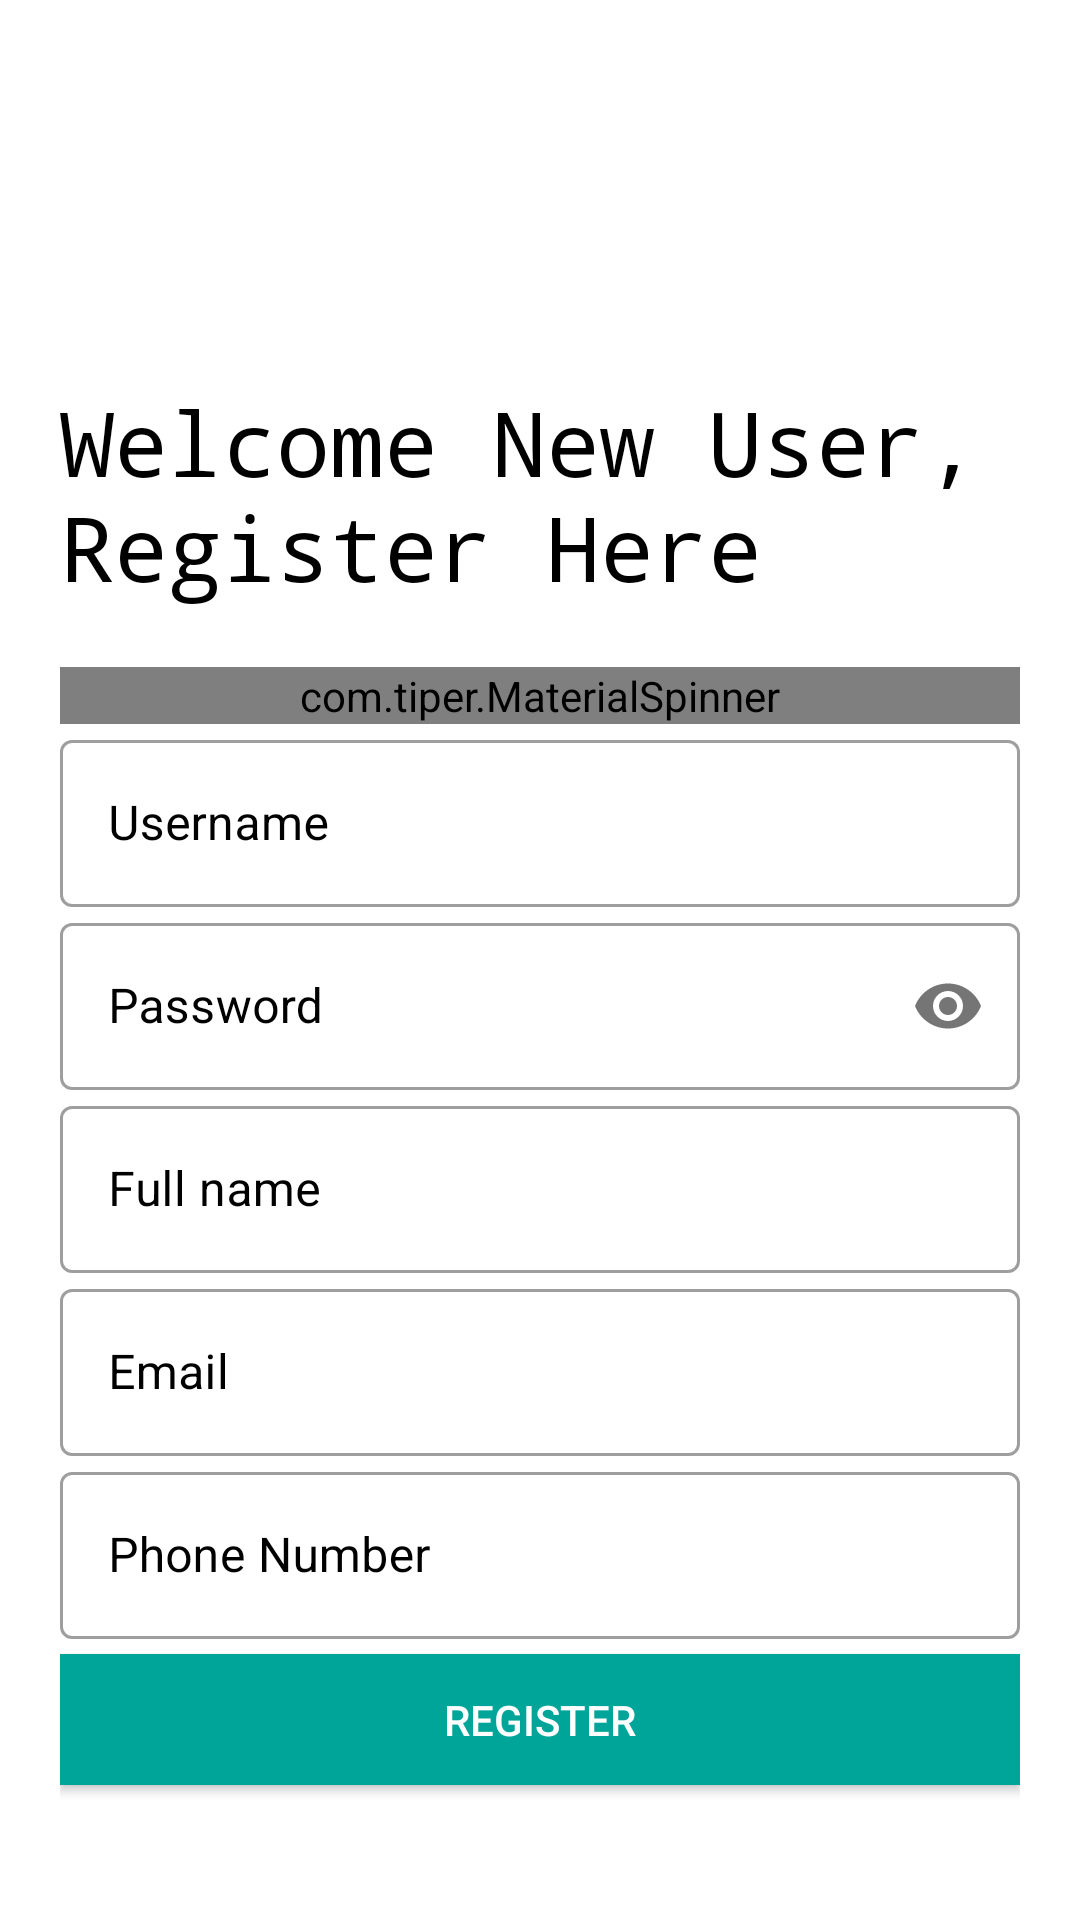

The Android layout XML behind this screen, and the referenced resources:
<!-- AndroidManifest.xml: application theme AppTheme -->
<!-- res/layout/activity_signup.xml -->
<?xml version="1.0" encoding="utf-8"?>
<LinearLayout xmlns:android="http://schemas.android.com/apk/res/android"
    xmlns:app="http://schemas.android.com/apk/res-auto"
    xmlns:tools="http://schemas.android.com/tools"
    android:layout_width="match_parent"
    android:layout_height="match_parent"
    tools:context=".signup"
    android:orientation="vertical"
    android:background="#fff"
    android:padding="20dp"
    >

    <ImageView
        android:id="@+id/logo_image"
        android:layout_width="122dp"
        android:layout_height="107dp"
        android:src="@drawable/logo_splash"
        android:transitionName="logo_image" />
    <TextView
        android:id="@+id/logo_text"
        android:layout_width="wrap_content"
        android:layout_height="wrap_content"
        android:text="Welcome New User, Register Here"
        android:transitionName="logo_text"
        android:textSize="30sp"
        android:textColor="#000"
        android:fontFamily="monospace"
        />
    <LinearLayout
        android:layout_width="match_parent"
        android:layout_height="wrap_content"
        android:layout_marginTop="20dp"
        android:layout_marginBottom="20dp"
        android:orientation="vertical">

        <com.tiper.MaterialSpinner
            android:id="@+id/user_type"
            android:layout_width="match_parent"
            android:layout_height="match_parent"
            android:textColor="#000"
            android:textColorHint="#000"
            app:boxBackgroundColor="#fff"
            style="@style/Widget.MaterialComponents.TextInputLayout.OutlinedBox"
            android:hint="Select User Type"

            />




        <com.google.android.material.textfield.TextInputLayout
            android:layout_width="match_parent"
            android:layout_height="wrap_content"
            android:id="@+id/username"
            android:hint="Username"
            android:textColor="#000"
            android:textColorHint="#000"
            android:windowSoftInputMode="adjustPan"
            style="@style/Widget.MaterialComponents.TextInputLayout.OutlinedBox">

            <com.google.android.material.textfield.TextInputEditText
                android:layout_width="match_parent"
                android:layout_height="wrap_content"
                android:textColor="#000"
                android:windowSoftInputMode="adjustPan"
                />
        </com.google.android.material.textfield.TextInputLayout>
        <com.google.android.material.textfield.TextInputLayout
            android:layout_width="match_parent"
            android:layout_height="wrap_content"
            android:id="@+id/password"
            android:hint="Password"
            android:textColor="#000"
            android:textColorHint="#000"
            app:passwordToggleEnabled="true"
            android:windowSoftInputMode="adjustPan"
            style="@style/Widget.MaterialComponents.TextInputLayout.OutlinedBox">

            <com.google.android.material.textfield.TextInputEditText
                android:layout_width="match_parent"
                android:layout_height="wrap_content"
                android:inputType="textPassword"
                android:textColor="#000"
                android:windowSoftInputMode="adjustPan"/>
        </com.google.android.material.textfield.TextInputLayout>
        <com.google.android.material.textfield.TextInputLayout
            android:layout_width="match_parent"
            android:layout_height="wrap_content"
            android:id="@+id/full_name"
            android:hint="Full name"
            android:textColor="#000"
            android:textColorHint="#000"
            android:windowSoftInputMode="adjustPan"
            style="@style/Widget.MaterialComponents.TextInputLayout.OutlinedBox">

            <com.google.android.material.textfield.TextInputEditText
                android:layout_width="match_parent"
                android:layout_height="wrap_content"
                android:inputType="text"
                android:textColor="#000"
                android:windowSoftInputMode="adjustPan"/>
        </com.google.android.material.textfield.TextInputLayout>

        <com.google.android.material.textfield.TextInputLayout
            android:layout_width="match_parent"
            android:layout_height="wrap_content"
            android:id="@+id/email"
            android:hint="Email"
            android:textColor="#000"
            android:textColorHint="#000"
            android:windowSoftInputMode="adjustPan"
            style="@style/Widget.MaterialComponents.TextInputLayout.OutlinedBox">

            <com.google.android.material.textfield.TextInputEditText
                android:layout_width="match_parent"
                android:layout_height="wrap_content"
                android:inputType="textEmailAddress"
                android:textColor="#000"
                android:windowSoftInputMode="adjustPan"/>
        </com.google.android.material.textfield.TextInputLayout>
        <com.google.android.material.textfield.TextInputLayout
            android:layout_width="match_parent"
            android:layout_height="wrap_content"
            android:id="@+id/phone"
            android:hint="Phone Number"
            android:textColor="#000"
            android:textColorHint="#000"
            android:windowSoftInputMode="adjustPan"
            style="@style/Widget.MaterialComponents.TextInputLayout.OutlinedBox">

            <com.google.android.material.textfield.TextInputEditText
                android:layout_width="match_parent"
                android:layout_height="wrap_content"
                android:inputType="number"
                android:textColor="#000"
                android:windowSoftInputMode="adjustPan"/>
        </com.google.android.material.textfield.TextInputLayout>

        <Button
            android:id="@+id/register"
            android:layout_width="match_parent"
            android:layout_height="wrap_content"
            android:layout_marginTop="5dp"
            android:layout_marginBottom="5dp"
            android:background="#00a599"
            android:text="Register"
            android:textColor="#fff" />

        <Button
            android:layout_width="match_parent"
            android:layout_height="wrap_content"
            android:layout_gravity="right"
            android:layout_margin="5dp"
            android:background="#00000000"
            android:elevation="0dp"
            android:id="@+id/go_to_signin"
            android:text="Already a User? SIGN IN"
            android:textColor="#000"/>

    </LinearLayout>


</LinearLayout>
<!-- resources referenced by this layout -->
<resources>
  <style name="AppTheme" parent="Theme.MaterialComponents.NoActionBar">
          
          <item name="colorPrimary">@color/colorPrimary</item>
          <item name="colorPrimaryDark">@color/colorPrimaryDark</item>
          <item name="colorAccent">@color/colorAccent</item>
          <item name="android:windowContentTransitions">true</item>
          <item name="android:textColorHint">#000</item>
          <item name="android:editTextColor">@color/black</item>
          <item name="android:textColor">@color/black</item>
  
      </style>
  <color name="colorPrimary">#008577</color>
  <color name="colorPrimaryDark">#00574B</color>
  <color name="colorAccent">#D81B60</color>
  <color name="black">#000</color>
</resources>
